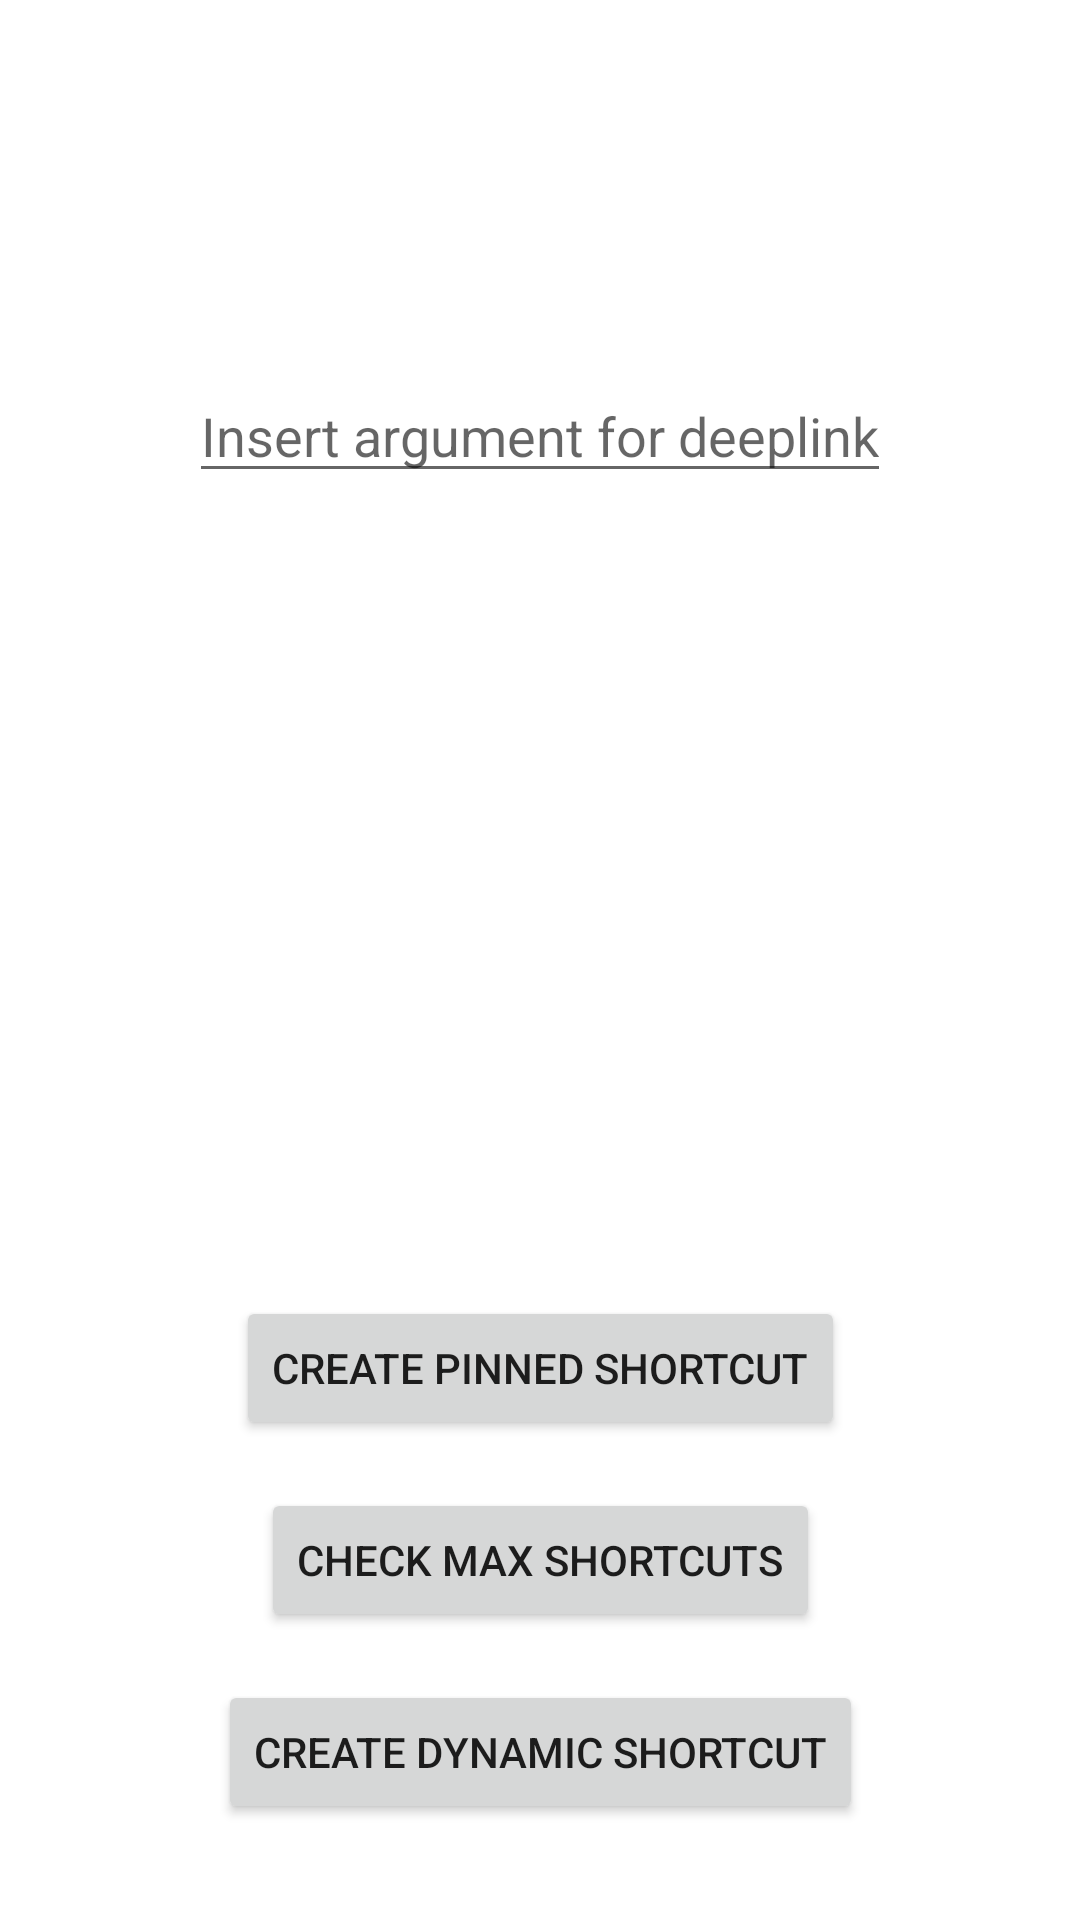

This screen was rendered from an Android layout file. Write that file and the resources it references.
<!-- AndroidManifest.xml: application theme Theme.Shortucts -->
<!-- res/layout/fragment_c.xml -->
<?xml version="1.0" encoding="utf-8"?>
<androidx.constraintlayout.widget.ConstraintLayout xmlns:android="http://schemas.android.com/apk/res/android"
    xmlns:app="http://schemas.android.com/apk/res-auto"
    xmlns:tools="http://schemas.android.com/tools"
    android:layout_width="match_parent"
    android:layout_height="match_parent">

    <TextView
        android:id="@+id/title"
        android:layout_width="wrap_content"
        android:layout_height="wrap_content"
        android:layout_marginTop="48dp"
        android:textSize="20sp"
        app:layout_constraintEnd_toEndOf="parent"
        app:layout_constraintStart_toStartOf="parent"
        app:layout_constraintTop_toTopOf="parent"
        tools:text="Fragment C" />

    <EditText
        android:id="@+id/input"
        android:layout_width="wrap_content"
        android:layout_height="wrap_content"
        android:layout_marginTop="48dp"
        android:hint="Insert argument for deeplink"
        android:inputType="numberDecimal"
        app:layout_constraintEnd_toEndOf="parent"
        app:layout_constraintStart_toStartOf="parent"
        app:layout_constraintTop_toBottomOf="@id/title" />


    <Button
        android:id="@+id/createPinnedShortcutButton"
        app:layout_constraintStart_toStartOf="parent"
        app:layout_constraintEnd_toEndOf="parent"
        android:layout_marginBottom="16dp"
        android:text="Create pinned shortcut"
        app:layout_constraintBottom_toTopOf="@id/checkMaxShortcutsButton"
        android:layout_width="wrap_content"
        android:layout_height="wrap_content" />

    <Button
        android:id="@+id/checkMaxShortcutsButton"
        android:layout_width="wrap_content"
        android:layout_height="wrap_content"
        android:layout_marginBottom="16dp"
        android:text="Check max shortcuts"
        app:layout_constraintBottom_toTopOf="@id/createShortcutButton"
        app:layout_constraintEnd_toEndOf="parent"
        app:layout_constraintStart_toStartOf="parent" />

    <Button
        android:id="@+id/createShortcutButton"
        android:layout_width="wrap_content"
        android:layout_height="wrap_content"
        android:layout_marginBottom="32dp"
        android:text="Create dynamic shortcut"
        app:layout_constraintBottom_toBottomOf="parent"
        app:layout_constraintEnd_toEndOf="parent"
        app:layout_constraintStart_toStartOf="parent" />

</androidx.constraintlayout.widget.ConstraintLayout>
<!-- resources referenced by this layout -->
<resources>
  <style name="Theme.Shortucts" parent="Theme.MaterialComponents.DayNight.DarkActionBar">
          
          <item name="colorPrimary">@color/purple_500</item>
          <item name="colorPrimaryVariant">@color/purple_700</item>
          <item name="colorOnPrimary">@color/white</item>
          
          <item name="colorSecondary">@color/teal_200</item>
          <item name="colorSecondaryVariant">@color/teal_700</item>
          <item name="colorOnSecondary">@color/black</item>
          
          <item name="android:statusBarColor" tools:targetApi="l">?attr/colorPrimaryVariant</item>
          
      </style>
  <!-- not gathered from this repository: default colours our renderer supplied (Android Studio template values) -->
  <color name="purple_500">#FF6200EE</color>
  <color name="purple_700">#FF3700B3</color>
  <color name="teal_200">#FF03DAC5</color>
  <color name="teal_700">#FF018786</color>
  <color name="black">#FF000000</color>
  <color name="white">#FFFFFFFF</color>
</resources>
